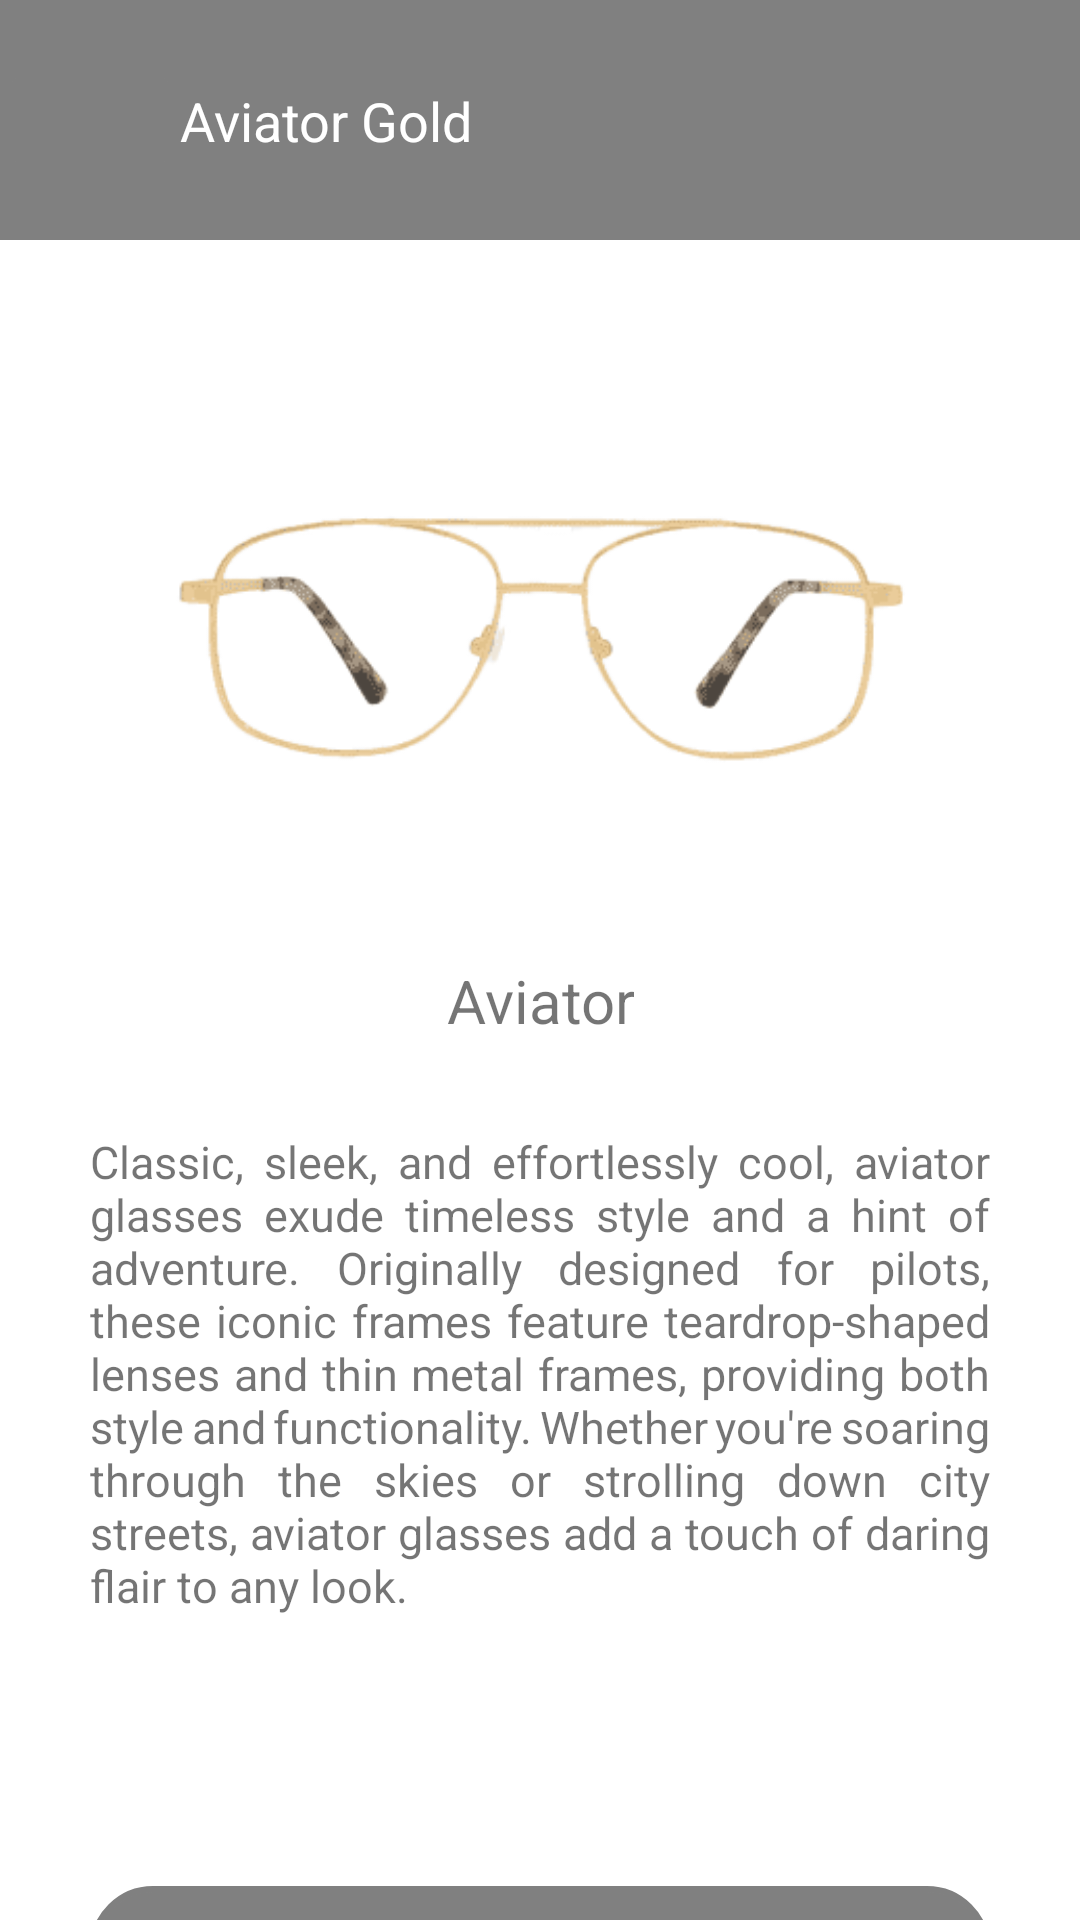

Android layout source for this screen:
<!-- AndroidManifest.xml: application theme AppTheme.NoActionBar -->
<!-- res/layout/activity_aviator_glasses.xml -->
<?xml version="1.0" encoding="utf-8"?>
<androidx.constraintlayout.widget.ConstraintLayout xmlns:android="http://schemas.android.com/apk/res/android"
    xmlns:app="http://schemas.android.com/apk/res-auto"
    xmlns:tools="http://schemas.android.com/tools"
    android:id="@+id/main"
    android:layout_width="match_parent"
    android:layout_height="match_parent"
    tools:context=".home.AviatorGlasses">

    <androidx.constraintlayout.widget.ConstraintLayout
        android:id="@+id/aviatorScreenActionBar"
        android:layout_width="match_parent"
        android:layout_height="80dp"
        app:layout_constraintEnd_toEndOf="parent"
        app:layout_constraintStart_toStartOf="parent"
        android:orientation="horizontal"
        android:background="@color/grey"
        app:layout_constraintTop_toTopOf="parent">

        <ImageButton
            android:id="@+id/actionBarBackArrowAviatorGlasses"
            android:layout_width="60dp"
            android:layout_height="40dp"
            android:layout_centerVertical="true"
            android:backgroundTint="@color/grey"
            android:src="@drawable/baseline_arrow_back_ios_new_24"
            app:layout_constraintBottom_toBottomOf="parent"
            app:layout_constraintStart_toStartOf="parent"
            app:layout_constraintTop_toTopOf="parent"
            app:tint="@color/white" />

        <TextView
            android:id="@+id/actionBarText"
            android:layout_width="wrap_content"
            android:layout_height="wrap_content"
            android:layout_centerHorizontal="true"
            android:text="Aviator Gold"
            android:textColor="@color/white"
            android:textSize="18sp"
            app:layout_constraintBottom_toBottomOf="parent"
            app:layout_constraintStart_toEndOf="@+id/actionBarBackArrowAviatorGlasses"
            app:layout_constraintTop_toTopOf="parent" />


    </androidx.constraintlayout.widget.ConstraintLayout>

    <LinearLayout
        android:layout_width="match_parent"
        android:layout_height="915dp"
        android:orientation="vertical"
        android:id="@+id/aviatorRow1"
        app:layout_constraintTop_toBottomOf="@+id/aviatorScreenActionBar"
        app:layout_constraintStart_toStartOf="parent"
        app:layout_constraintEnd_toEndOf="parent">

        <RelativeLayout
            android:layout_width="match_parent"
            android:layout_height="match_parent">

            <ImageView
                android:id="@+id/aviatorScreenImage"
                android:layout_width="250dp"
                android:layout_height="200dp"
                android:layout_alignParentTop="true"
                android:layout_centerHorizontal="true"
                android:layout_marginTop="30dp"
                android:layout_alignBottom="@+id/aviatorScreenImage"
                android:src="@drawable/aviatorglasses"
                tools:ignore="NotSibling" />

            <TextView
                android:id="@+id/aviatorScreenTitle"
                android:layout_width="wrap_content"
                android:layout_height="wrap_content"
                android:layout_below="@+id/aviatorScreenImage"
                android:layout_marginTop="10dp"
                android:layout_marginStart="50dp"
                android:layout_marginEnd="50dp"
                android:gravity="center"
                android:layout_centerHorizontal="true"
                android:text="Aviator"
                android:textSize="20sp" />

            <TextView
                android:id="@+id/aviatorDescription"
                android:layout_width="wrap_content"
                android:layout_height="wrap_content"
                android:justificationMode="inter_word"
                android:text="@string/aviatorScreenDescription"
                android:layout_below="@+id/aviatorScreenTitle"
                android:layout_centerHorizontal="true"
                android:textSize="15sp"
                android:layout_margin="30dp" />

            <Button
                android:id="@+id/virtualTryOn1"
                android:layout_width="300dp"
                android:layout_height="74dp"
                android:layout_below="@+id/aviatorDescription"
                android:layout_alignParentBottom="true"
                android:layout_centerHorizontal="true"
                android:layout_marginTop="60dp"
                android:layout_marginBottom="320dp"
                android:background="@drawable/edittext_border"
                android:backgroundTint="@color/grey"
                android:text="Try it on"
                android:textColor="@color/white"
                android:textSize="20sp" />



        </RelativeLayout>

    </LinearLayout>

</androidx.constraintlayout.widget.ConstraintLayout>
<!-- resources referenced by this layout -->
<resources>
  <color name="grey">#808080</color>
  <color name="white">#FFFFFFFF</color>
  <!-- drawable aviatorglasses: png bitmap (drawable, 26892 bytes) -->
  <!-- drawable edittext_border (drawable) -->
  <?xml version="1.0" encoding="utf-8"?>
  <shape xmlns:android="http://schemas.android.com/apk/res/android"
      android:shape="rectangle">
  
      <stroke
          android:color="@color/blue"
          android:width="2dp" />
  
      <corners
          android:radius="20dp" />
  
  </shape>
  <string name="aviatorScreenDescription">Classic, sleek, and effortlessly cool, aviator glasses exude timeless style and a hint of adventure. Originally designed for pilots, these iconic frames feature teardrop-shaped lenses and thin metal frames, providing both style and functionality. Whether you\'re soaring through the skies or strolling down city streets, aviator glasses add a touch of daring flair to any look.</string>
  <style name="AppTheme.NoActionBar">
          <item name="windowActionBar">false</item>
          <item name="windowNoTitle">true</item>
          <item name="colorPrimary">@color/blue</item>
          <item name="colorPrimaryVariant">@color/blue</item>
          <item name="android:statusBarColor">@color/blue</item>
      </style>
  <color name="blue">#FF59b5df</color>
</resources>
